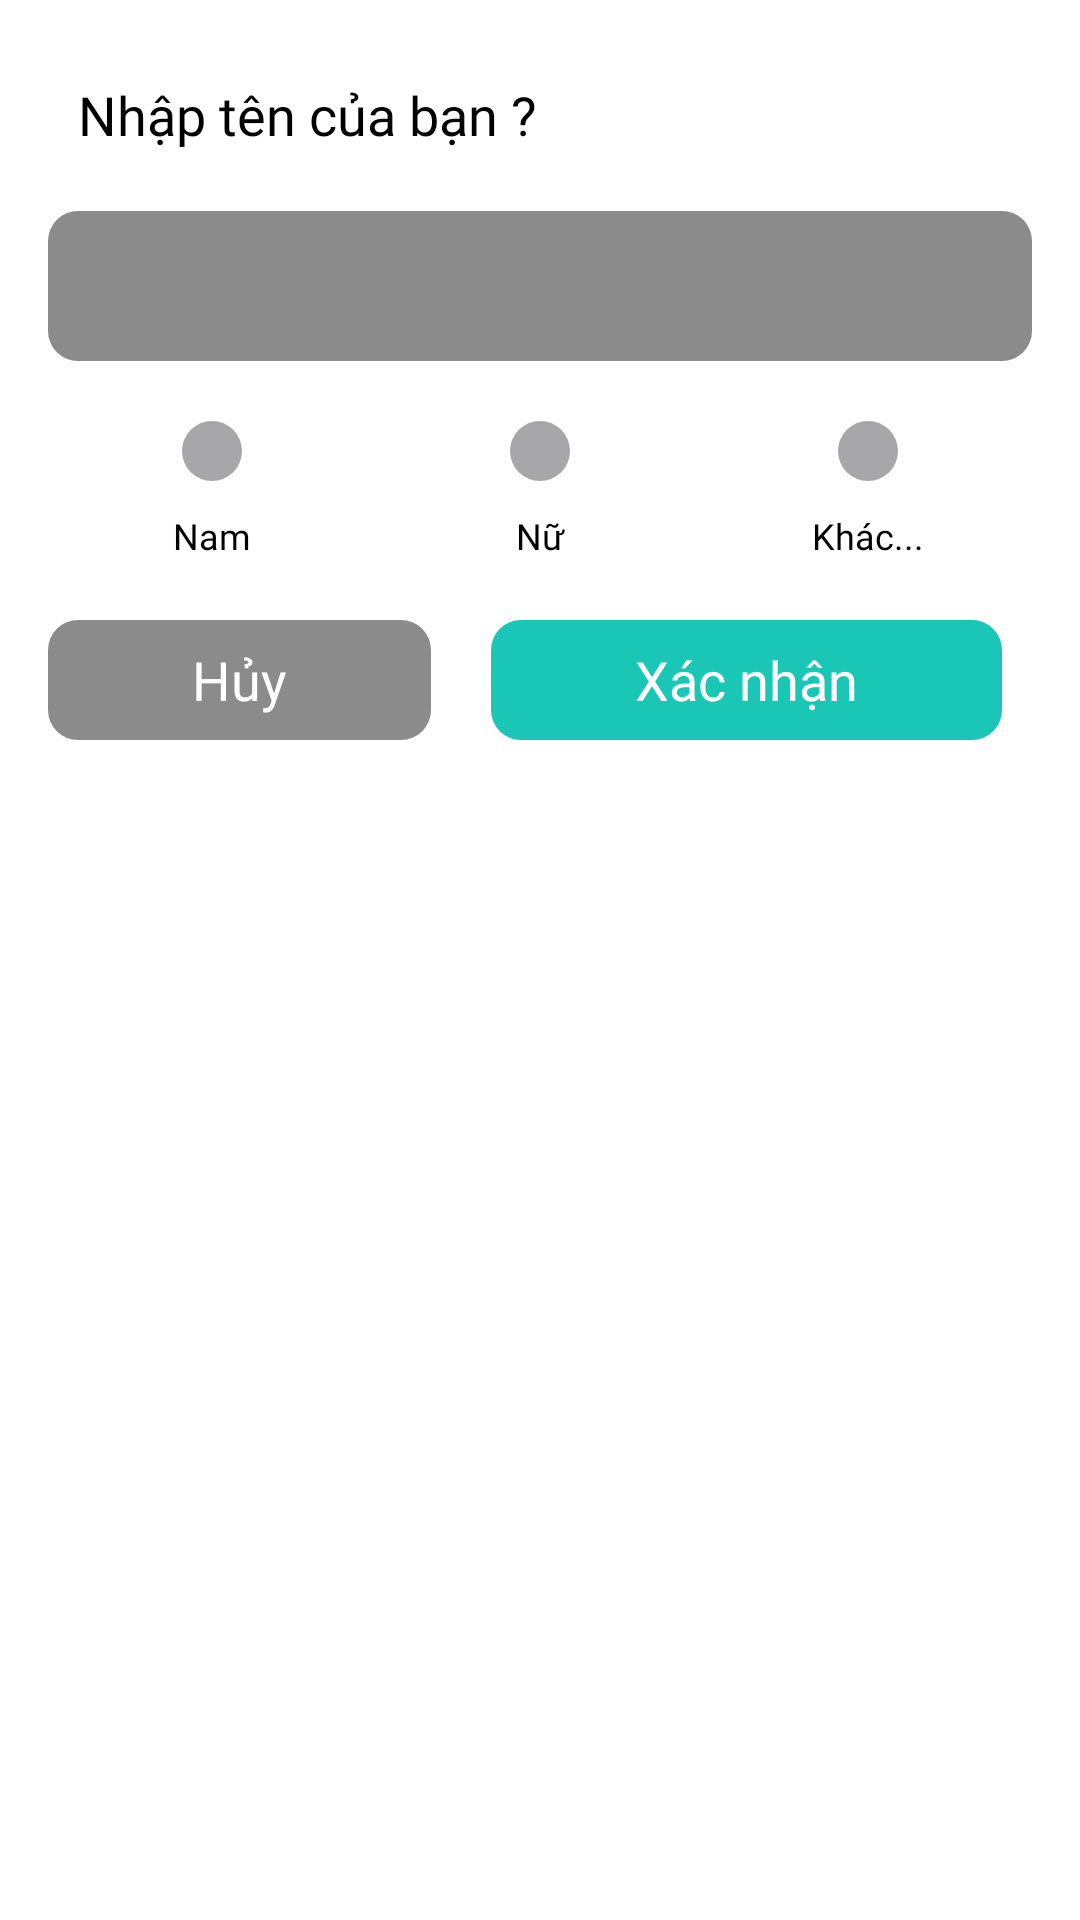

Produce the Android XML layout that renders to this screen, including the resource entries it uses.
<!-- AndroidManifest.xml: application theme AppTheme -->
<!-- res/layout/dialog_editprofile.xml -->
<?xml version="1.0" encoding="utf-8"?>

<LinearLayout xmlns:android="http://schemas.android.com/apk/res/android"
    android:layout_width="match_parent"
    android:orientation="vertical"
    android:padding="16dp"
    android:background="@drawable/br_dialogstart"
    android:layout_margin="20dp"
    android:id="@+id/dialog_day"
    android:layout_height="wrap_content">
    <TextView
        android:layout_width="wrap_content"
        android:layout_marginLeft="10dp"
        android:layout_marginTop="10dp"
        android:layout_marginBottom="20dp"
        android:text="Nhập tên của bạn ?"
        android:gravity="center"
        android:id="@+id/titel"
        android:textColor="@color/black"
        android:textSize="18sp"
        android:fontFamily="@font/font1"
        android:layout_height="wrap_content"
        />
    <EditText
        android:layout_width="match_parent"
        android:id="@+id/inputnote"
        android:gravity="left|top"
        android:padding="5dp"
        android:inputType="textCapSentences"
        android:textColor="@color/white"
        android:textSize="15sp"
        android:fontFamily="@font/font1"
        android:background="@drawable/br_hatbit_item"
        android:layout_height="50dp"/>
    <LinearLayout
        android:layout_width="match_parent"
        android:orientation="horizontal"
        android:layout_height="wrap_content"
        android:weightSum="3">
        <LinearLayout
            android:orientation="vertical"
            android:layout_width="wrap_content"
            android:layout_weight="1"
            android:gravity="center"
            android:id="@+id/line1"
            android:layout_margin="10dp"
            android:layout_height="wrap_content">
            <ImageView
                android:layout_width="20dp"
                android:layout_height="20dp"
                android:id="@+id/img1"
                android:layout_margin="10dp"
                android:src="@drawable/br_date"/>
            <TextView
                android:layout_width="match_parent"
                android:text="Nam"
                android:textSize="12sp"
                android:textColor="@color/black"
                android:fontFamily="@font/font1"
                android:gravity="center"
                android:layout_height="wrap_content"/>

        </LinearLayout>
        <LinearLayout
            android:orientation="vertical"
            android:layout_width="wrap_content"
            android:layout_weight="1"
            android:gravity="center"
            android:id="@+id/line2"
            android:layout_margin="10dp"
            android:layout_height="wrap_content">
            <ImageView
                android:layout_width="20dp"
                android:layout_height="20dp"
                android:id="@+id/img2"
                android:layout_margin="10dp"
                android:src="@drawable/br_date"/>
            <TextView
                android:layout_width="match_parent"
                android:text="Nữ"
                android:textSize="12sp"
                android:textColor="@color/black"
                android:fontFamily="@font/font1"
                android:gravity="center"
                android:layout_height="wrap_content"/>
        </LinearLayout>
        <LinearLayout
            android:orientation="vertical"
            android:layout_width="wrap_content"
            android:layout_weight="1"
            android:gravity="center"
            android:layout_margin="10dp"
            android:id="@+id/line3"
            android:layout_height="wrap_content">
            <ImageView
                android:layout_width="20dp"
                android:layout_height="20dp"
                android:id="@+id/img3"
                android:layout_margin="10dp"
                android:src="@drawable/br_date"/>
            <TextView
                android:layout_width="match_parent"
                android:text="Khác..."
                android:textSize="12sp"
                android:textColor="@color/black"
                android:fontFamily="@font/font1"
                android:gravity="center"
                android:layout_height="wrap_content"/>
        </LinearLayout>


    </LinearLayout>
    <LinearLayout
        android:layout_width="match_parent"
        android:orientation="horizontal"
        android:layout_height="wrap_content"
        android:weightSum="2">
        <TextView
            android:layout_width="wrap_content"
            android:layout_marginRight="10dp"
            android:layout_marginTop="10dp"
            android:layout_marginBottom="10dp"
            android:layout_weight="1"
            android:text="Hủy"
            android:gravity="center"
            android:id="@+id/edittexxtday"
            android:textColor="@color/white"
            android:textSize="18sp"
            android:fontFamily="@font/font1"
            android:background="@drawable/br_hatbit_item"
            android:layout_height="40dp"/>
        <TextView
            android:layout_width="wrap_content"
            android:layout_margin="10dp"
            android:layout_weight="1"
            android:text="Xác nhận"
            android:layout_marginLeft="10dp"
            android:layout_marginTop="10dp"
            android:layout_marginBottom="10dp"
            android:gravity="center"
            android:id="@+id/bt_ok"
            android:textColor="@color/white"
            android:textSize="18sp"
            android:fontFamily="@font/font1"
            android:background="@drawable/br_itembt"
            android:layout_height="40dp"/>
    </LinearLayout>
</LinearLayout>
<!-- resources referenced by this layout -->
<resources>
  <color name="black">#FF000000</color>
  <color name="white">#FFFFFFFF</color>
  <!-- drawable br_date (drawable) -->
  <?xml version="1.0" encoding="utf-8"?>
  
  <shape xmlns:android="http://schemas.android.com/apk/res/android"
         android:shape="rectangle">
      <solid android:color="#9F737377"/>
      <corners android:radius="20dp"/>
  </shape>
  <!-- drawable br_dialogstart (drawable) -->
  <?xml version="1.0" encoding="utf-8"?>
  
  <shape
      xmlns:android="http://schemas.android.com/apk/res/android"
      android:shape="rectangle">
      <solid android:color="#FFFFFF"/>
      <corners android:radius="10dp"/>
  
  </shape>
  <!-- drawable br_hatbit_item (drawable) -->
  <?xml version="1.0" encoding="utf-8"?>
  
  <shape
      xmlns:android="http://schemas.android.com/apk/res/android"
      android:shape="rectangle">
      <solid android:color="#9F454545"/>
      <corners android:radius="10dp"/>
  
  </shape>
  <!-- drawable br_itembt (drawable) -->
  <?xml version="1.0" encoding="utf-8"?>
  
  <shape
      xmlns:android="http://schemas.android.com/apk/res/android"
      android:shape="rectangle">
      <solid android:color="#1AC6B6"/>
      <corners android:radius="10dp"/>
  
  </shape>
  <style name="AppTheme" parent="Theme.MaterialComponents.Light.NoActionBar">
          
  
  
          <item name="colorAccent">@color/yellow_800</item>
          <item name="android:colorBackground">@color/white</item>
          <item name="colorPrimary">@color/yellow_800</item>
          <item name="colorPrimaryVariant">@color/actionbar</item>
          <item name="colorOnPrimary">@color/white</item>
          
          <item name="colorSecondary">@color/teal_200</item>
          <item name="colorSecondaryVariant">@color/teal_700</item>
          <item name="colorOnSecondary">@color/black</item>
          
          <item name="android:statusBarColor" tools:targetApi="l">?attr/colorPrimaryVariant</item>
          <item name="android:windowTranslucentStatus">false</item>
      </style>
  <color name="yellow_800">#F9A825</color>
  <color name="actionbar">#CE2B2B2B</color>
  <color name="teal_200">#FF03DAC5</color>
  <color name="teal_700">#FF018786</color>
</resources>
